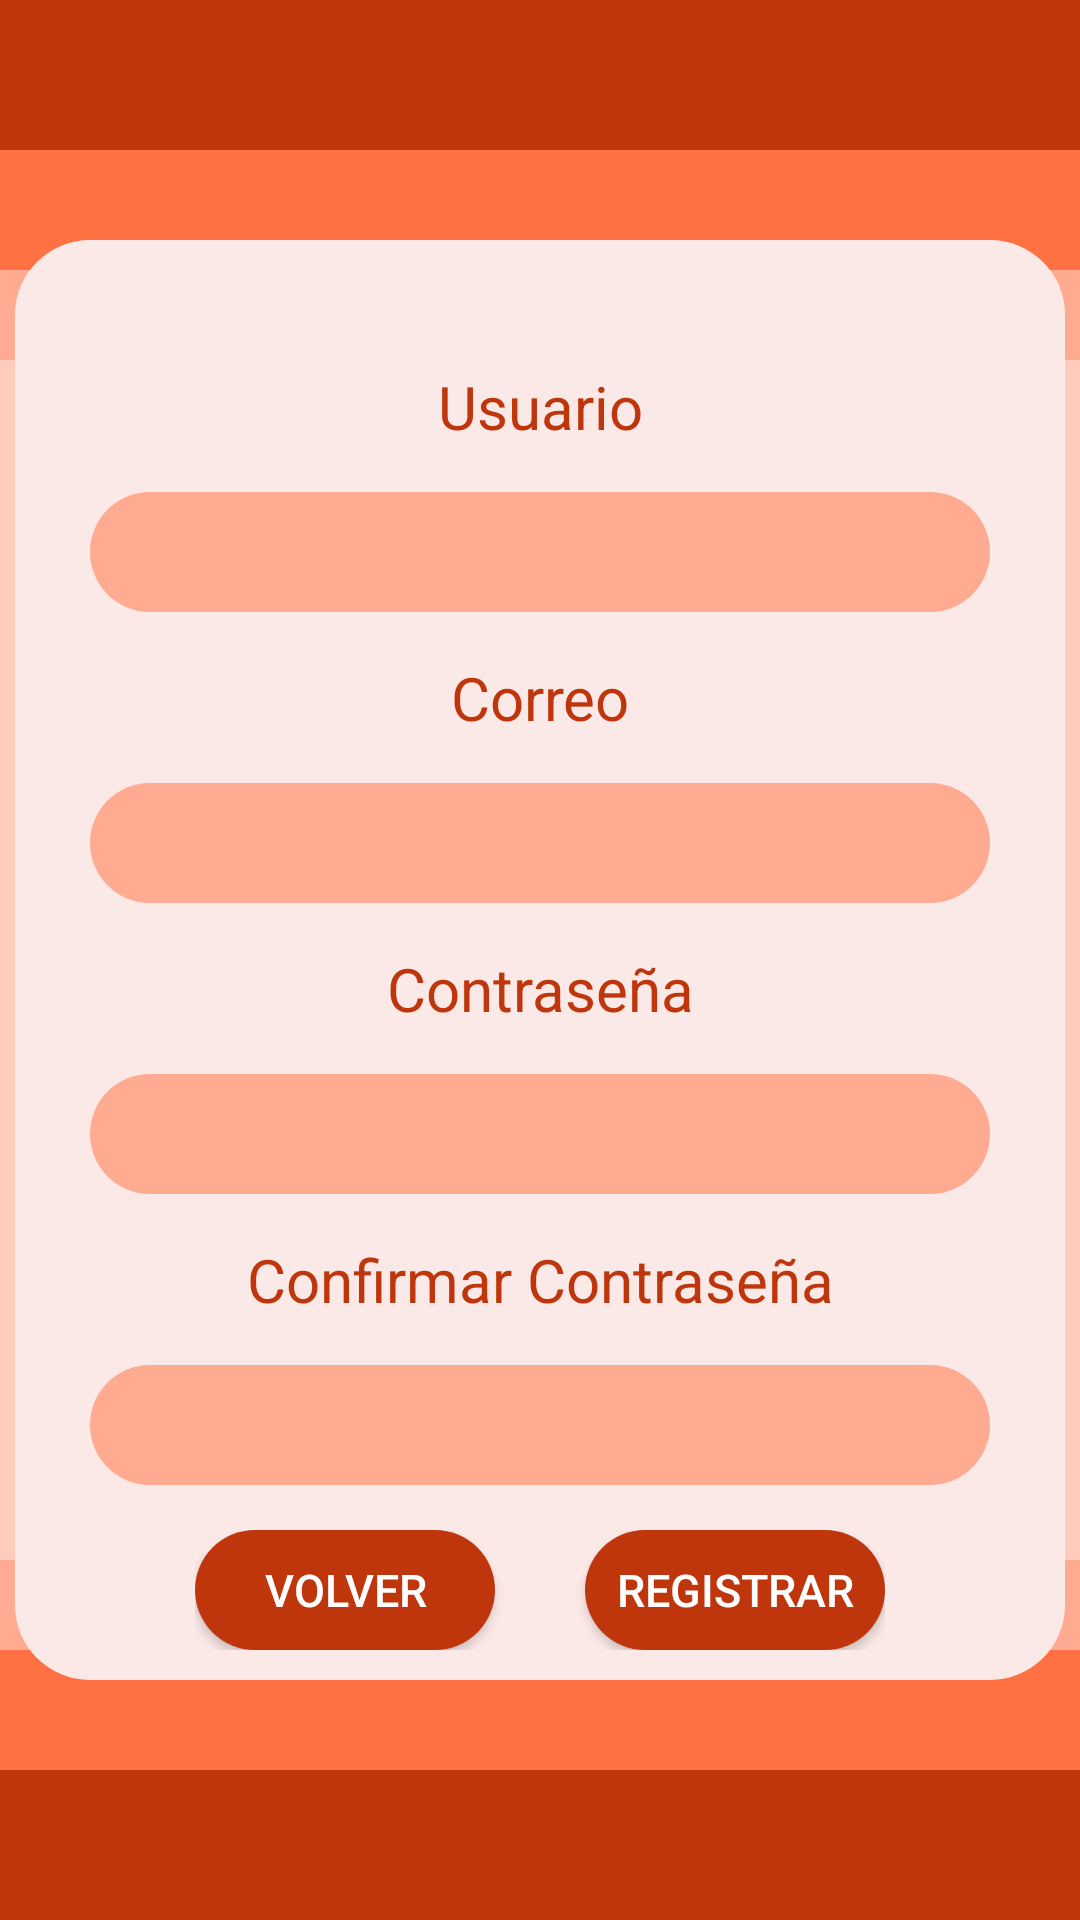

This screen was rendered from an Android layout file. Write that file and the resources it references.
<!-- AndroidManifest.xml: application theme Theme.Ejemplo10 -->
<!-- res/layout/activity_register.xml -->
<?xml version="1.0" encoding="utf-8"?>
<androidx.constraintlayout.widget.ConstraintLayout xmlns:android="http://schemas.android.com/apk/res/android"
    xmlns:app="http://schemas.android.com/apk/res-auto"
    xmlns:tools="http://schemas.android.com/tools"
    android:layout_width="match_parent"
    android:layout_height="match_parent"
    tools:context=".RegisterActivity"
    android:background="#FFCCBC">

        <ImageView
        android:id="@+id/imgD0"
        android:layout_width="450dp"
        android:layout_height="50dp"
        app:layout_constraintStart_toStartOf="parent"
        app:layout_constraintEnd_toEndOf="parent"
        app:layout_constraintTop_toTopOf="parent"
        android:background="#BF360C "
        />

        <ImageView
        android:id="@+id/imgD1"
        android:layout_width="450dp"
        android:layout_height="40dp"
        app:layout_constraintStart_toStartOf="parent"
        app:layout_constraintEnd_toEndOf="parent"
        app:layout_constraintTop_toBottomOf="@+id/imgD0"
        android:background="#FF7043"
        />

        <ImageView
        android:id="@+id/imgD2"
        android:layout_width="450dp"
        android:layout_height="30dp"
        app:layout_constraintStart_toStartOf="parent"
        app:layout_constraintEnd_toEndOf="parent"
        app:layout_constraintTop_toBottomOf="@+id/imgD1"
        android:background="#FFAB91"
        />

        <ImageView
        android:id="@+id/imgB0"
        android:layout_width="450dp"
        android:layout_height="50dp"
        app:layout_constraintStart_toStartOf="parent"
        app:layout_constraintEnd_toEndOf="parent"
        app:layout_constraintBottom_toBottomOf="parent"
        android:background="#BF360C "
        />

        <ImageView
        android:id="@+id/imgB1"
        android:layout_width="450dp"
        android:layout_height="40dp"
        app:layout_constraintStart_toStartOf="parent"
        app:layout_constraintEnd_toEndOf="parent"
        app:layout_constraintBottom_toTopOf="@+id/imgB0"
        android:background="#FF7043"
        />

        <ImageView
        android:id="@+id/imgB2"
        android:layout_width="450dp"
        android:layout_height="30dp"
        app:layout_constraintStart_toStartOf="parent"
        app:layout_constraintEnd_toEndOf="parent"
        app:layout_constraintBottom_toTopOf="@+id/imgB1"
        android:background="#FFAB91"
        />

        <androidx.constraintlayout.widget.ConstraintLayout
            android:layout_width="350dp"
            android:layout_height="480dp"
            android:background="@drawable/edittext"
            app:layout_constraintStart_toStartOf="parent"
            app:layout_constraintEnd_toEndOf="parent"
            app:layout_constraintTop_toTopOf="parent"
            app:layout_constraintBottom_toBottomOf="parent" >

             <androidx.appcompat.widget.AppCompatEditText
                    android:id="@+id/editText0"
                    android:layout_width="300dp"
                    android:layout_height="40dp"
                    android:layout_marginBottom="15dp"
                    android:background="@drawable/edittext2"
                    android:contentDescription="Nombre"
                    android:maxLines="1"
                    android:singleLine="true"
                    android:textSize="20sp"
                    android:textColor="#FBE9E7"
                    android:gravity="center"
                    app:layout_constraintBottom_toTopOf="@id/labelNombre1"
                    app:layout_constraintEnd_toEndOf="parent"
                    app:layout_constraintStart_toStartOf="parent" />

                <TextView
                android:id="@+id/labelNombre0"
                android:layout_width="wrap_content"
                android:layout_height="wrap_content"
                android:text="Usuario"
                android:textColor="#BF360C"
                android:textSize="20sp"
                app:layout_constraintStart_toStartOf="parent"
                app:layout_constraintEnd_toEndOf="parent"
                app:layout_constraintBottom_toTopOf="@id/editText0"
                android:layout_marginBottom="15dp"/>

             <androidx.appcompat.widget.AppCompatEditText
                    android:id="@+id/editText1"
                    android:layout_width="300dp"
                    android:layout_height="40dp"
                    android:layout_marginBottom="15dp"
                    android:background="@drawable/edittext2"
                    android:contentDescription="Correo"
                    android:maxLines="1"
                    android:singleLine="true"
                    android:textSize="20sp"
                    android:textColor="#FBE9E7"
                    android:gravity="center"
                    app:layout_constraintBottom_toTopOf="@id/labelNombre2"
                    app:layout_constraintEnd_toEndOf="parent"
                    app:layout_constraintStart_toStartOf="parent" />

                <TextView
                android:id="@+id/labelNombre1"
                android:layout_width="wrap_content"
                android:layout_height="wrap_content"
                android:text="Correo"
                android:textColor="#BF360C"
                android:textSize="20sp"
                app:layout_constraintStart_toStartOf="parent"
                app:layout_constraintEnd_toEndOf="parent"
                app:layout_constraintBottom_toTopOf="@id/editText1"
                android:layout_marginBottom="15dp"/>

                <androidx.appcompat.widget.AppCompatEditText
                    android:id="@+id/editText2"
                    android:layout_width="300dp"
                    android:layout_height="40dp"
                    android:layout_marginBottom="15dp"
                    android:background="@drawable/edittext2"
                    android:contentDescription="Usuario"
                    android:maxLines="1"
                    android:singleLine="true"
                    android:textSize="20sp"
                    android:textColor="#FBE9E7"
                    android:gravity="center"
                    android:password="true"
                    app:layout_constraintBottom_toTopOf="@id/labelNombre3"
                    app:layout_constraintEnd_toEndOf="parent"
                    app:layout_constraintStart_toStartOf="parent" />

                <TextView
                android:id="@+id/labelNombre2"
                android:layout_width="wrap_content"
                android:layout_height="wrap_content"
                android:text="Contraseña"
                android:textColor="#BF360C"
                android:textSize="20sp"
                app:layout_constraintStart_toStartOf="parent"
                app:layout_constraintEnd_toEndOf="parent"
                app:layout_constraintBottom_toTopOf="@id/editText2"
                android:layout_marginBottom="15dp"/>

                <androidx.appcompat.widget.AppCompatEditText
                    android:id="@+id/editText3"
                    android:layout_width="300dp"
                    android:layout_height="40dp"
                    android:layout_marginBottom="15dp"
                    android:background="@drawable/edittext2"
                    android:contentDescription="Contraseña"
                    android:maxLines="1"
                    android:singleLine="true"
                    android:textSize="20sp"
                    android:textColor="#FBE9E7"
                    android:gravity="center"
                    android:password="true"
                    app:layout_constraintBottom_toTopOf="@id/Linear0"
                    app:layout_constraintEnd_toEndOf="parent"
                    app:layout_constraintStart_toStartOf="parent" />

                <TextView
                android:id="@+id/labelNombre3"
                android:layout_width="wrap_content"
                android:layout_height="wrap_content"
                android:text="Confirmar Contraseña"
                android:textColor="#BF360C"
                android:textSize="20sp"
                app:layout_constraintStart_toStartOf="parent"
                app:layout_constraintEnd_toEndOf="parent"
                app:layout_constraintBottom_toTopOf="@id/editText3"
                android:layout_marginBottom="15dp"/>
                <LinearLayout
            android:id="@+id/Linear0"
            android:layout_width="wrap_content"
            android:layout_height="wrap_content"
            app:layout_constraintStart_toStartOf="parent"
            app:layout_constraintEnd_toEndOf="parent"
            app:layout_constraintBottom_toBottomOf="parent"
            android:layout_marginBottom="10dp">

                <androidx.appcompat.widget.AppCompatButton
                android:id="@+id/btnVolver"
                android:layout_width="100dp"
                android:layout_height="40dp"
                android:background="@drawable/editbtn"
                android:text="Volver"
                android:textSize="15sp"
                android:textColor="@color/white"
                android:layout_marginRight="30dp"
                app:layout_constraintStart_toStartOf="parent"
                app:layout_constraintEnd_toEndOf="parent"
                app:layout_constraintBottom_toBottomOf="parent"/>

                <androidx.appcompat.widget.AppCompatButton
                android:id="@+id/btnRegistro"
                android:layout_width="100dp"
                android:layout_height="40dp"
                android:background="@drawable/editbtn"
                android:text="Registrar"
                android:textSize="15sp"
                android:textColor="@color/white"
                app:layout_constraintStart_toStartOf="parent"
                app:layout_constraintEnd_toEndOf="parent"
                app:layout_constraintBottom_toBottomOf="parent"/>
                </LinearLayout>
        </androidx.constraintlayout.widget.ConstraintLayout>
</androidx.constraintlayout.widget.ConstraintLayout>
<!-- resources referenced by this layout -->
<resources>
  <color name="white">#FFFFFFFF</color>
  <!-- drawable editbtn (drawable) -->
  <?xml version="1.0" encoding="utf-8"?>
  <shape xmlns:android="http://schemas.android.com/apk/res/android">
      <solid android:color="#BF360C" />
      <corners android:radius="25dp" />
  </shape>
  <!-- drawable edittext (drawable) -->
  <?xml version="1.0" encoding="utf-8"?>
  <shape xmlns:android="http://schemas.android.com/apk/res/android">
      <solid android:color="#FBE9E7" />
      <corners android:radius="25dp" />
  </shape>
  <!-- drawable edittext2 (drawable) -->
  <?xml version="1.0" encoding="utf-8"?>
  <shape xmlns:android="http://schemas.android.com/apk/res/android">
      <solid android:color="#FFAB91" />
      <corners android:radius="25dp" />
  </shape>
  <style name="Theme.Ejemplo10" parent="Theme.MaterialComponents.DayNight.NoActionBar.Bridge">
          
          <item name="colorPrimary">@color/principal</item>
          <item name="colorPrimaryVariant">@color/principal2</item>
          <item name="colorOnPrimary">@color/white</item>
          
          <item name="colorSecondary">@color/principal3</item>
          <item name="colorSecondaryVariant">@color/background</item>
          <item name="colorOnSecondary">@color/black</item>
          
          <item name="android:statusBarColor">?attr/colorPrimaryVariant</item>
          
      </style>
  <color name="principal">#BF360C</color>
  <color name="principal2">#FF7043</color>
  <color name="principal3">#FFAB91</color>
  <color name="background">#FFCCBC</color>
  <color name="black">#FF000000</color>
</resources>
